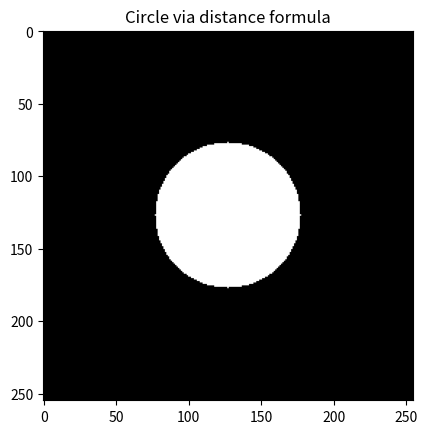

This figure's Python source:
import numpy as np
import matplotlib.pyplot as plt
size = 255
y,x = np.ogrid[:size,:size]
center_y,center_x = size//2,size//2
radius = 50
mask = (x-center_x)**2 + (y-center_y)**2 <= radius**2
circle_image = mask.astype(np.uint8)*255
plt.imshow(circle_image,cmap='gray')
plt.title("Circle via distance formula")
